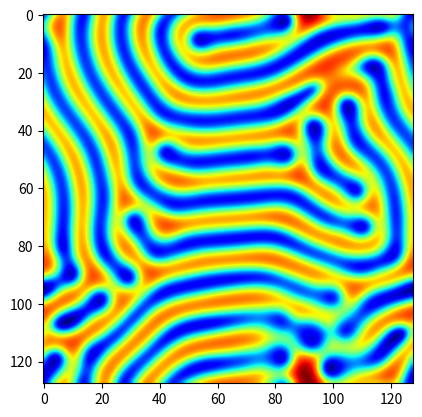

The matplotlib source for this figure: (Note: this script raises an exception after producing the figure.)
"""
Example of the Gray-Scott model using NumPy roll function. This is the same
example as the numpy_roll.py example but saves an animation of the results to
a movie.mp4 file.
"""

import numpy as np
import matplotlib.pyplot as plt
import matplotlib.animation as animation


def laplace(f, h2):
    """
    Five-point stencil to approximate the Laplacian. Each corresponding roll
    function is for each component of the stencil. Notice this gives periodic
    boundary conditions.
    """
    left = np.roll(f, -1, axis=1)   # shift left for f(x - h, y)
    right = np.roll(f, 1, axis=1)   # shift right for f(x + h, y)
    down = np.roll(f, 1, axis=0)    # shift down for f(x, y - h)
    up = np.roll(f, -1, axis=0)     # shift up for f(x, y + h)
    lap = (left + right + down + up - 4 * f) / h2
    return lap


def main():
    """
    Run the Gray-Scott model.
    """
    Du = 0.2    # diffusion coefficient for U
    Dv = 0.1    # diffusion coefficient for V
    F = 0.025   # feed rate
    k = 0.056   # rate constant

    n = 128     # grid size n x n, try a value of 128 or 256
    h = 1       # grid spacing

    nt = 10000  # number of time steps
    dt = 1      # time step

    # initialize arrays
    U = np.ones((n, n))
    V = np.zeros((n, n))

    # initial concentrations at center
    low = (n // 2) - 9
    high = (n // 2) + 10
    U[low:high, low:high] = 0.5 + np.random.uniform(0, 0.1, (19, 19))
    V[low:high, low:high] = 0.25 + np.random.uniform(0, 0.1, (19, 19))

    # setup plot figure and initialize list to store plot images
    fig, ax = plt.subplots()
    ims = []

    # solve at each time step
    for n in range(nt):
        print(f'Running {n + 1:,}/{nt:,}', end='\r')

        UVV = U * V * V
        h2 = h * h
        U += (Du * laplace(U, h2) - UVV + F * (1 - U)) * dt
        V += (Dv * laplace(V, h2) + UVV - V * (F + k)) * dt

        if n % 100 == 0:
            im = ax.imshow(U, interpolation='bicubic', cmap=plt.cm.jet, animated=True)
            ims.append([im])

    # plot animation
    ani = animation.ArtistAnimation(fig, ims, interval=50, blit=True)
    ani.save('movie.mp4')

    # plot the final time step
    _, ax = plt.subplots()
    ax.imshow(U, interpolation='bicubic', cmap=plt.cm.jet)
    plt.show()


if __name__ == '__main__':
    main()
